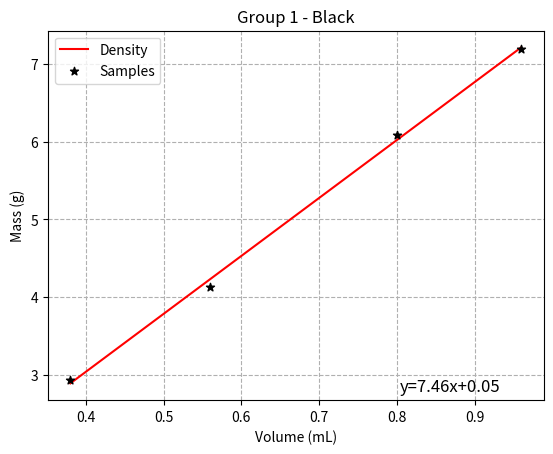

This figure's Python source:
import numpy as np
import matplotlib.pyplot as plt


volume = [0.38, 0.56, 0.80, 0.96]
mass = [2.938, 4.135, 6.088, 7.199]


z = np.polyfit(volume, mass, 1)
p = np.poly1d(z)

plt.plot(volume, p(volume), c="r", label="Density", zorder=2)
text = (f"y={z[0]:0.2f}x{z[1]:+0.2f}")
plt.gca().text(0.71, 0.025, text,transform=plt.gca().transAxes, fontsize=12)

plt.scatter(volume, mass, c="black", label="Samples", marker="*", zorder=3)
 
plt.xlabel("Volume (mL)")
plt.ylabel("Mass (g)")
plt.title("Group 1 - Black")

plt.grid(zorder=1, linestyle="--")
plt.legend()

plt.savefig("graph.png")
plt.show()
